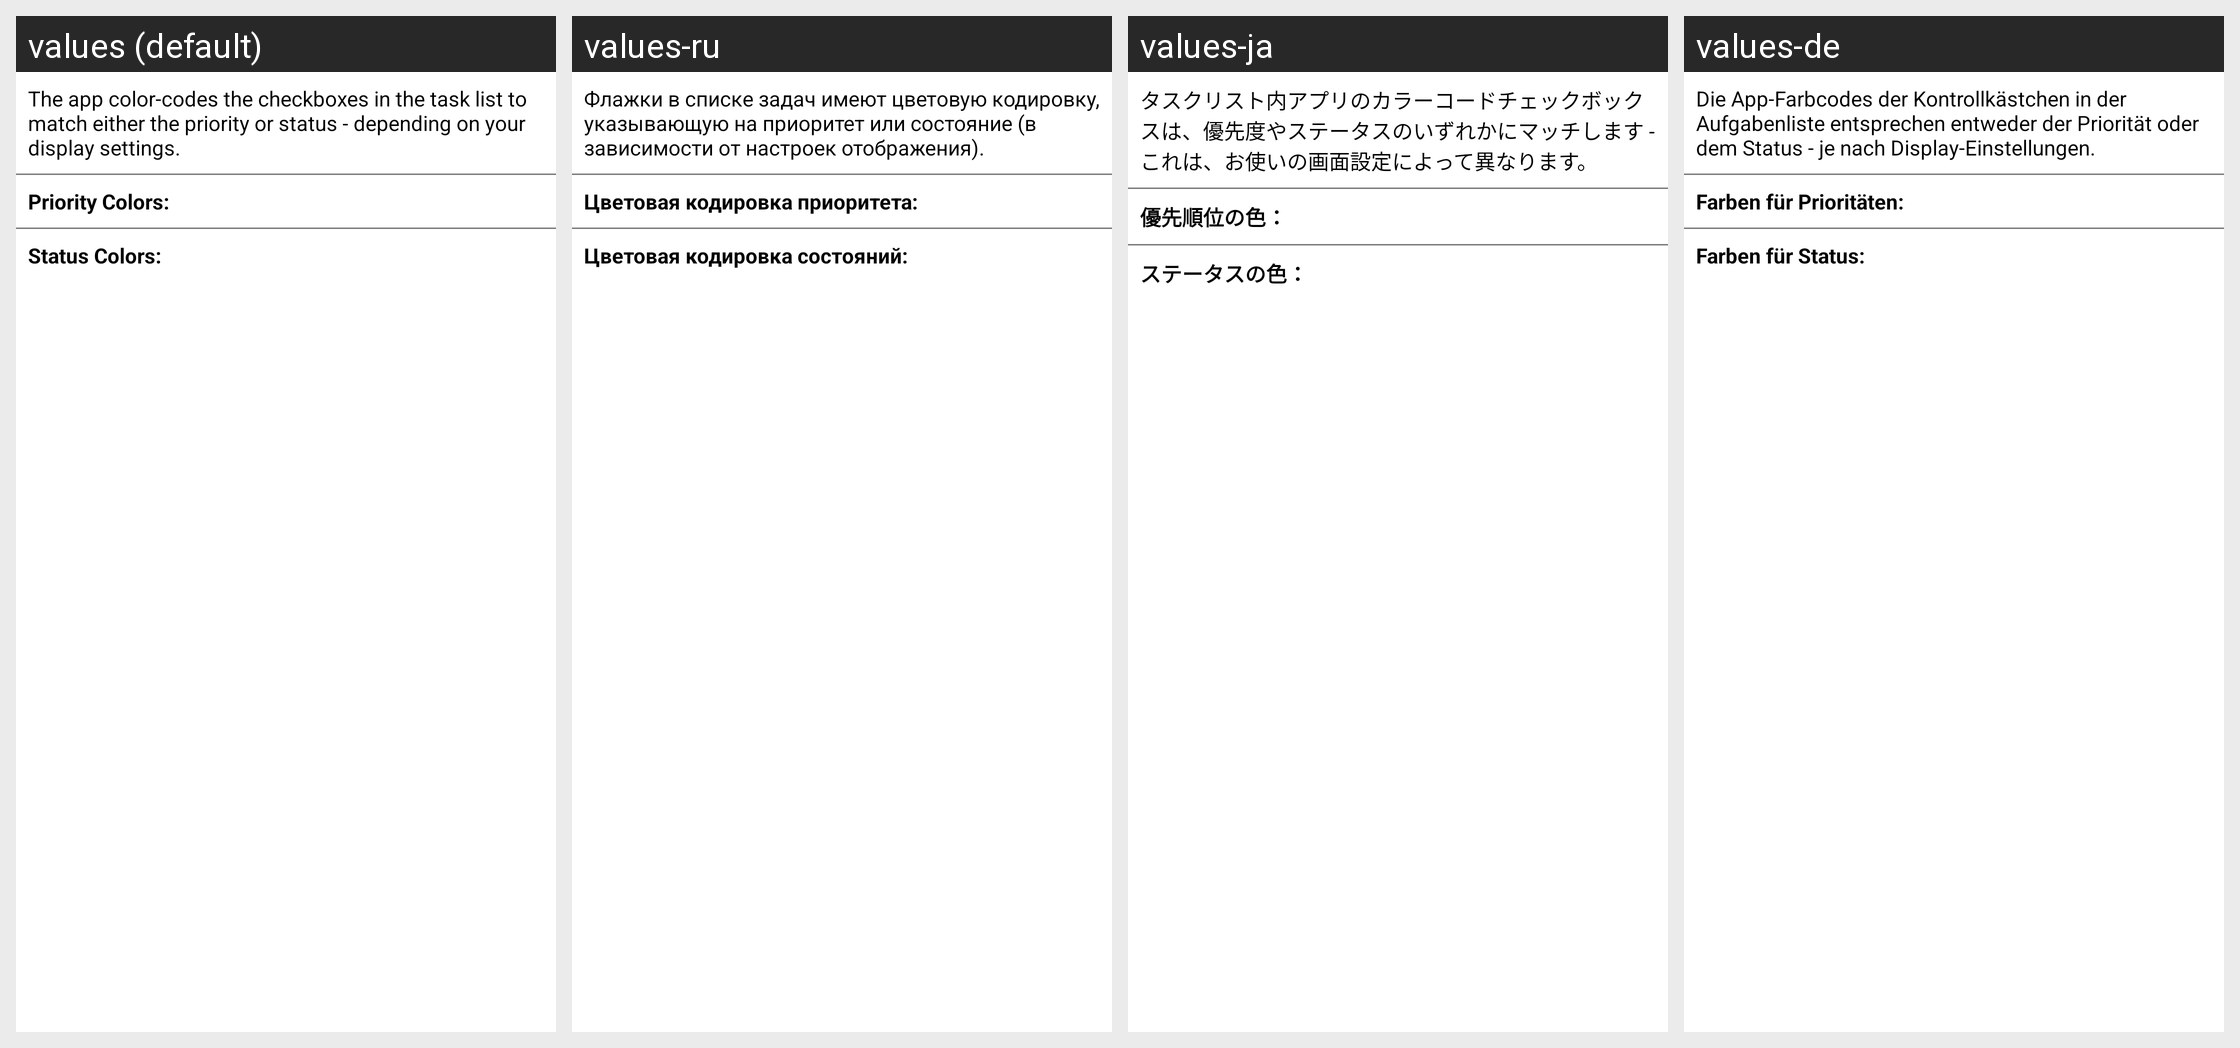

This grid shows one Android layout under several languages. Give, for every string resource on the screen, its name, the default text and each shown locale's text.
Android screen res/layout/color_code_reference.xml rendered under 4 locales, left to right: values (default), values-ru, values-ja, values-de. Device: Nexus 5 (rendered at 1080×1920; each locale shown at half size, 540×960, under a caption strip naming it); theme UtlStylePacific.
Other locales in the repository, not shown: values-es, values-pt.
Strings drawn on this screen, with the default value and each locale's value (text and hints the layout hard-codes, and strings that could not be matched under every locale, appear in the picture but are not listed):

Color_Code_Intro
  values: The app color-codes the checkboxes in the task list to match either the priority or status - depending on your display settings.
  values-ru: Флажки в списке задач имеют цветовую кодировку, указывающую на приоритет или состояние (в зависимости от настроек отображения).
  values-ja: タスクリスト内アプリのカラーコードチェックボックスは、優先度やステータスのいずれかにマッチします - これは、お使いの画面設定によって異なります。
  values-de: Die App-Farbcodes der Kontrollkästchen in der Aufgabenliste entsprechen entweder der Priorität oder dem Status - je nach Display-Einstellungen.

Priorities_
  values: Priority Colors:
  values-ru: Цветовая кодировка приоритета:
  values-ja: 優先順位の色：
  values-de: Farben für Prioritäten:

Statuses_
  values: Status Colors:
  values-ru: Цветовая кодировка состояний:
  values-ja: ステータスの色：
  values-de: Farben für Status:
